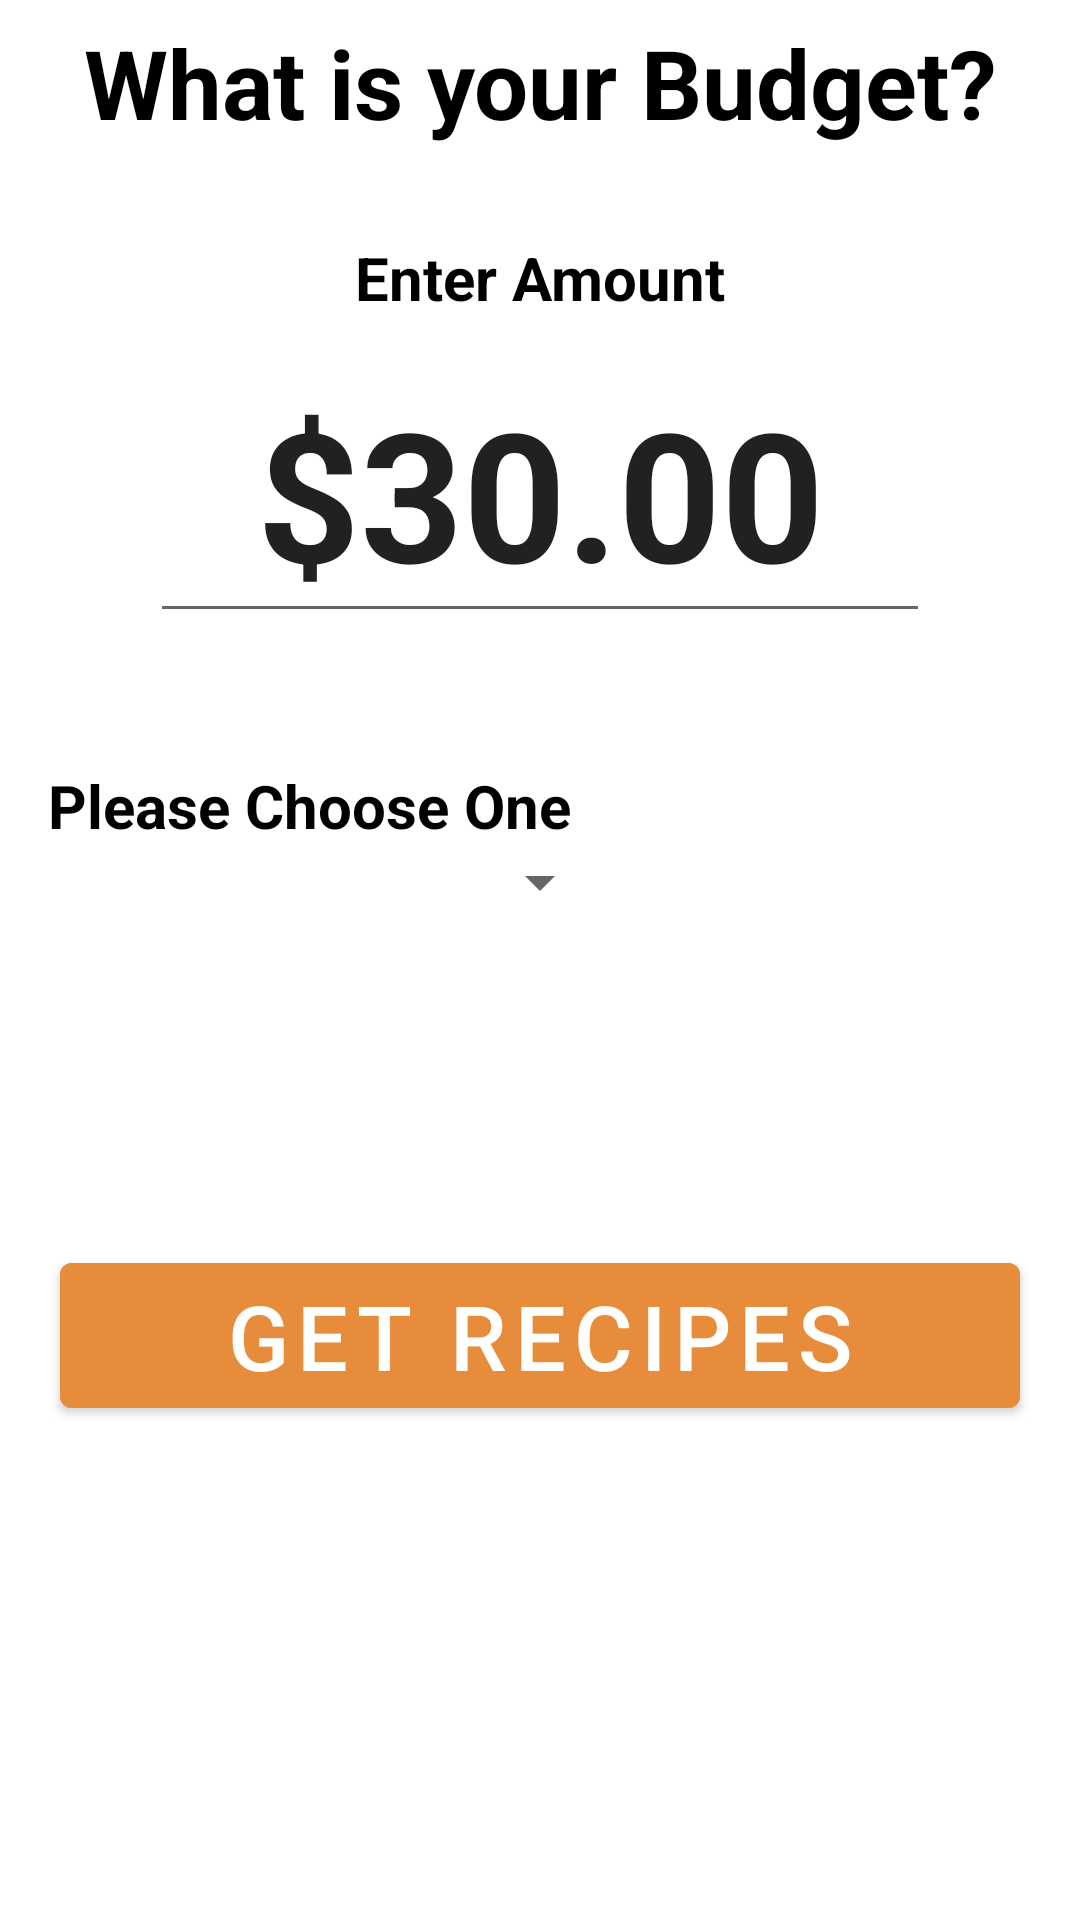

Reconstruct the res/layout file that produces this screen, plus the resources it refers to.
<!-- AndroidManifest.xml: application theme Theme.HealthyFind -->
<!-- res/layout/fragment_home.xml -->
<?xml version="1.0" encoding="utf-8"?>
<androidx.constraintlayout.widget.ConstraintLayout xmlns:android="http://schemas.android.com/apk/res/android"
    xmlns:app="http://schemas.android.com/apk/res-auto"
    xmlns:tools="http://schemas.android.com/tools"
    android:layout_width="match_parent"
    android:layout_height="match_parent"
    android:paddingBottom="?attr/actionBarSize"
    tools:context=".ui.home.HomeFragment">

    <Button
        android:id="@+id/getRecipesBTN"
        android:layout_width="match_parent"
        android:layout_height="wrap_content"
        android:layout_marginHorizontal="20sp"
        android:backgroundTint="@color/orange"
        android:text="Get Recipes"
        android:textSize="30sp"
        app:layout_constraintBottom_toBottomOf="parent"
        app:layout_constraintTop_toBottomOf="@+id/spinnerChoice"
        tools:layout_editor_absoluteX="20dp" />


    <EditText
        android:id="@+id/editTextText"
        android:layout_width="match_parent"
        android:layout_height="wrap_content"
        android:layout_marginEnd="50dp"
        android:layout_marginStart="50dp"
        android:layout_marginTop="8dp"
        android:inputType="number"
        android:text="$30.00"
        android:textAlignment="center"
        android:textSize="60dp"
        android:textStyle="bold"
        app:layout_constraintEnd_toEndOf="parent"
        app:layout_constraintStart_toStartOf="parent"
        app:layout_constraintTop_toBottomOf="@+id/textView1" />


    <TextView
        android:id="@+id/tvHeader"
        android:layout_width="match_parent"
        android:layout_height="wrap_content"
        android:padding="6dp"
        android:text="@string/budget_header"
        android:textAlignment="center"
        android:textColor="@color/black"
        android:textSize="32dp"
        android:textStyle="bold"
        app:layout_constraintEnd_toEndOf="parent"
        app:layout_constraintHorizontal_bias="0.0"
        app:layout_constraintStart_toStartOf="parent"
        app:layout_constraintTop_toTopOf="parent" />

    <TextView
        android:id="@+id/textView1"
        android:layout_width="match_parent"
        android:layout_height="wrap_content"
        android:layout_marginTop="24dp"
        android:text="Enter Amount"
        android:textAlignment="center"
        android:textColor="@color/black"
        android:textSize="20dp"
        android:textStyle="bold"
        app:layout_constraintEnd_toEndOf="parent"
        app:layout_constraintStart_toStartOf="parent"
        app:layout_constraintTop_toBottomOf="@+id/tvHeader" />

    <TextView
        android:id="@+id/textView4"
        android:layout_width="match_parent"
        android:layout_height="wrap_content"
        android:layout_marginStart="16dp"
        android:layout_marginTop="44dp"
        android:text="Please Choose One"
        android:textColor="@color/black"
        android:textSize="20dp"
        android:textStyle="bold"
        app:layout_constraintEnd_toEndOf="parent"
        app:layout_constraintHorizontal_bias="0.0"
        app:layout_constraintStart_toStartOf="parent"
        app:layout_constraintTop_toBottomOf="@+id/editTextText" />

    <Spinner
        android:id="@+id/spinnerChoice"
        android:layout_width="wrap_content"
        android:layout_height="wrap_content"
        app:layout_constraintEnd_toEndOf="parent"
        app:layout_constraintStart_toStartOf="parent"
        app:layout_constraintTop_toBottomOf="@+id/textView4" />


    />

</androidx.constraintlayout.widget.ConstraintLayout>
<!-- resources referenced by this layout -->
<resources>
  <color name="black">#FF000000</color>
  <color name="orange">#E68C3A</color>
  <string name="budget_header">What is your Budget?</string>
  <style name="Theme.HealthyFind" parent="Theme.MaterialComponents.DayNight.DarkActionBar">
          
          <item name="colorPrimary">@color/purple_500</item>
          <item name="colorPrimaryVariant">@color/purple_700</item>
          <item name="colorOnPrimary">@color/white</item>
          
          <item name="colorSecondary">@color/teal_200</item>
          <item name="colorSecondaryVariant">@color/teal_700</item>
          <item name="colorOnSecondary">@color/black</item>
          
          <item name="android:statusBarColor">?attr/colorPrimaryVariant</item>
          
      </style>
  <color name="purple_500">#FF6200EE</color>
  <color name="purple_700">#FF3700B3</color>
  <color name="white">#FFFFFFFF</color>
  <color name="teal_200">#FF03DAC5</color>
  <color name="teal_700">#FF018786</color>
</resources>
